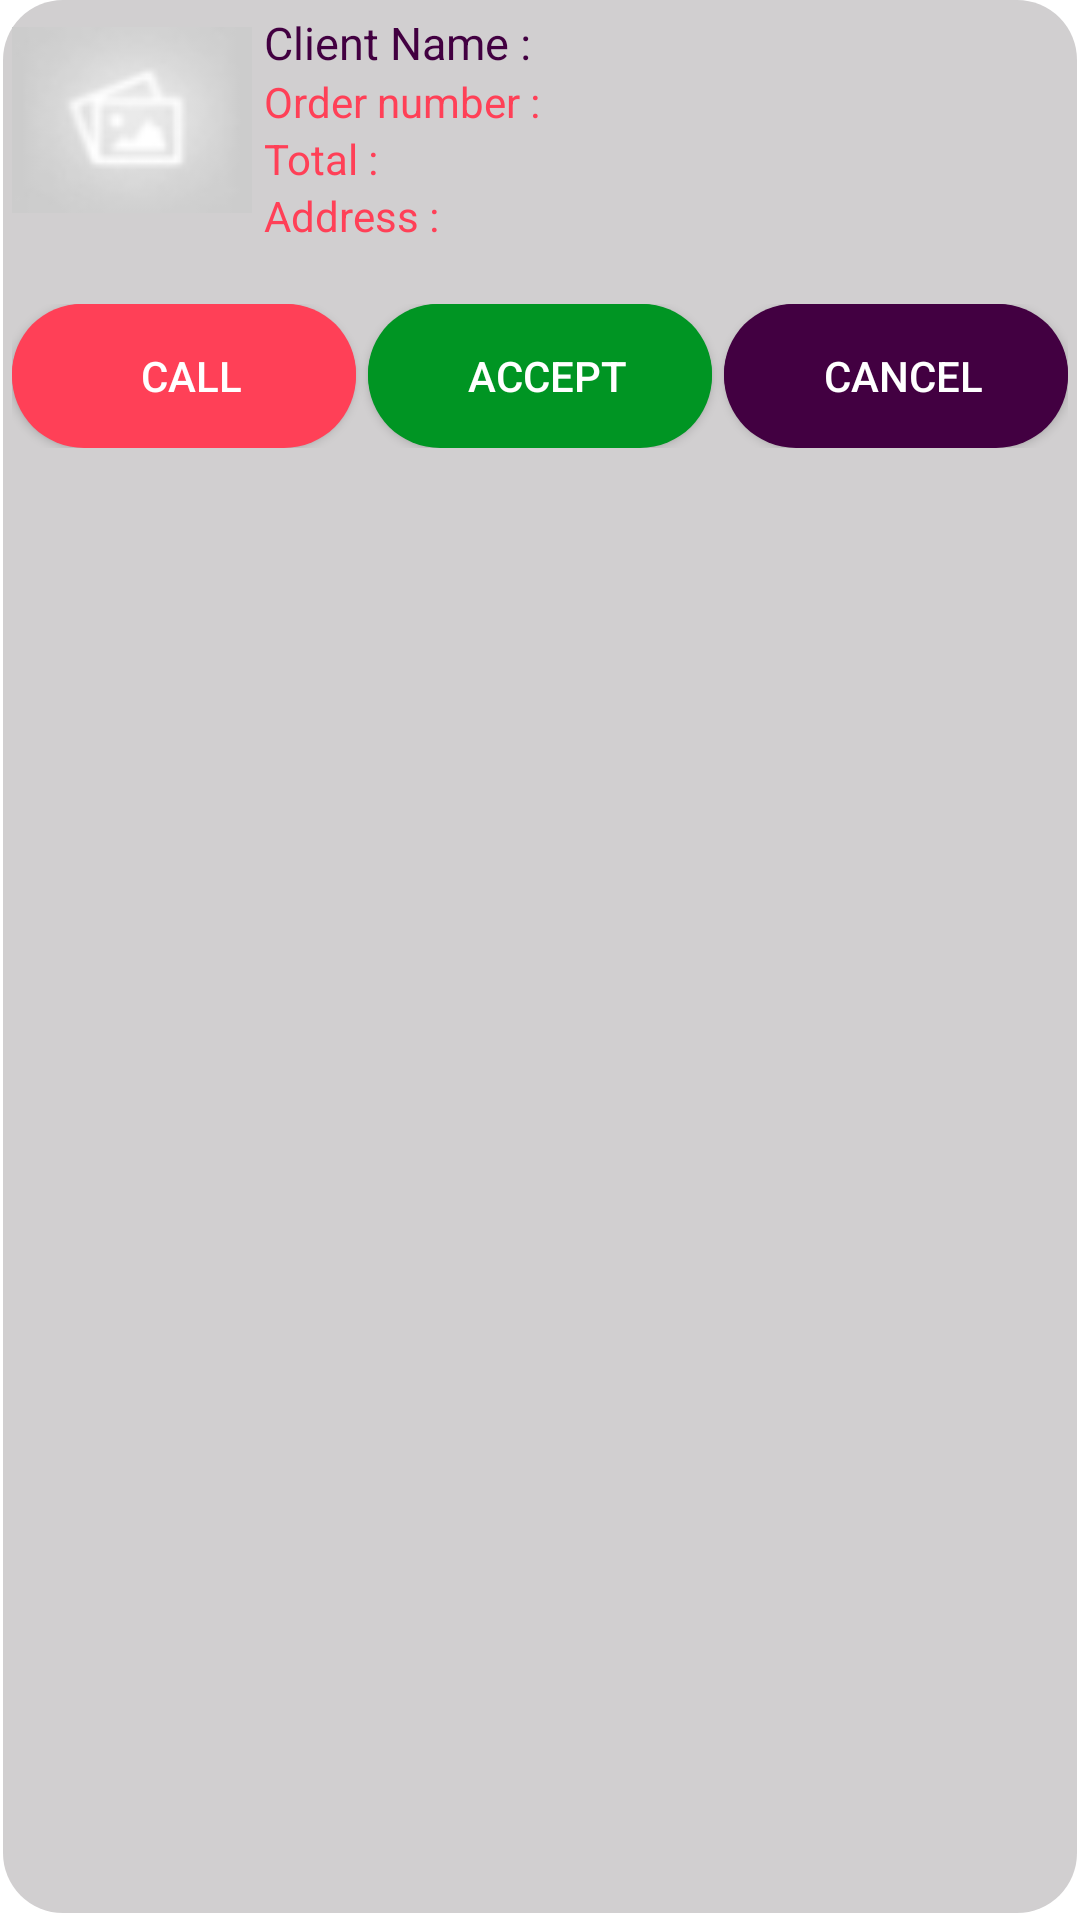

Produce the Android XML layout that renders to this screen, including the resource entries it uses.
<!-- AndroidManifest.xml: fallback theme Theme.MaterialComponents.DayNight.NoActionBar -->
<!-- res/layout/custom_order.xml -->
<?xml version="1.0" encoding="utf-8"?>
<LinearLayout xmlns:android="http://schemas.android.com/apk/res/android"
    xmlns:tools="http://schemas.android.com/tools"
    android:layout_width="match_parent"
    android:layout_height="wrap_content"
    android:background="@drawable/edit_text_background_gray"
    android:orientation="vertical"
    android:layout_marginStart="@dimen/dim_12dp"
    android:layout_marginEnd="@dimen/dim_12dp"
    android:layout_marginBottom="@dimen/dim_12dp"


    >

    <LinearLayout
        android:layout_width="match_parent"
        android:layout_height="wrap_content"
        android:orientation="horizontal">

        <ImageView
            android:id="@+id/order_image"
            android:layout_width="@dimen/dim_80"
            android:layout_height="@dimen/dim_80"
            android:layout_marginStart="@dimen/dim_4dp"
            android:layout_marginEnd="@dimen/dim_4dp"
            android:src="@drawable/fake_pic" />

        <LinearLayout
            android:layout_width="0dp"
            android:layout_height="wrap_content"
            android:layout_marginTop="@dimen/dim_4dp"
            android:layout_marginBottom="@dimen/dim_4dp"
            android:layout_weight="1"
            android:orientation="vertical">

            <LinearLayout
                android:layout_width="match_parent"
                android:layout_height="wrap_content"
                android:orientation="horizontal">

                <TextView
                    android:layout_width="wrap_content"
                    android:layout_height="wrap_content"
                    android:text="@string/client_name"
                    android:textColor="@color/colorBlack"
                    android:textSize="@dimen/txt_15sp" />

                <TextView
                    android:id="@+id/order_client_name"
                    android:layout_width="wrap_content"
                    android:layout_height="wrap_content"
                    android:textColor="@color/colorBlack"
                    android:textSize="@dimen/txt_15sp"
                    tools:text="Ahmed Shehata" />

            </LinearLayout>

            <LinearLayout
                android:layout_width="match_parent"
                android:layout_height="wrap_content"
                android:orientation="horizontal">

                <TextView
                    android:layout_width="wrap_content"
                    android:layout_height="wrap_content"
                    android:text="@string/order_number"
                    android:textColor="@color/colorRedLight"
                    android:textSize="@dimen/album_sp_14" />

                <TextView
                    android:id="@+id/order_number"
                    android:layout_width="wrap_content"
                    android:layout_height="wrap_content"
                    android:textColor="@color/colorRedLight"
                    android:textSize="@dimen/album_sp_14"
                    tools:text="Ahmed Shehata" />

            </LinearLayout>

            <LinearLayout
                android:layout_width="match_parent"
                android:layout_height="wrap_content"
                android:orientation="horizontal">

                <TextView
                    android:layout_width="wrap_content"
                    android:layout_height="wrap_content"
                    android:text="@string/total"
                    android:textColor="@color/colorRedLight"
                    android:textSize="@dimen/album_sp_14" />

                <TextView
                    android:id="@+id/order_total"
                    android:layout_width="wrap_content"
                    android:layout_height="match_parent"
                    android:textColor="@color/colorRedLight"
                    android:textSize="@dimen/album_sp_14"
                    tools:text="Ahmed Shehata" />

            </LinearLayout>

            <LinearLayout
                android:layout_width="match_parent"
                android:layout_height="wrap_content"
                android:orientation="horizontal">

                <TextView
                    android:layout_width="wrap_content"
                    android:layout_height="wrap_content"
                    android:text="@string/address"
                    android:textColor="@color/colorRedLight"
                    android:textSize="@dimen/album_sp_14" />

                <TextView
                    android:id="@+id/order_address"
                    android:layout_width="wrap_content"
                    android:layout_height="wrap_content"
                    android:textColor="@color/colorRedLight"
                    android:textSize="@dimen/album_sp_14"
                    tools:text="Ahmed Shehata" />

            </LinearLayout>

        </LinearLayout>

    </LinearLayout>

    <LinearLayout
        android:layout_width="match_parent"
        android:layout_height="wrap_content"
        android:layout_marginTop="12dp"
        android:layout_marginBottom="@dimen/dim_4dp"
        android:orientation="horizontal"
        android:padding="@dimen/dim_4dp">

        <Button
            android:id="@+id/order_btn_call"
            android:layout_width="0dp"
            android:layout_height="wrap_content"
            android:layout_marginEnd="@dimen/dim_4dp"
            android:layout_weight="1"
            android:background="@drawable/button_backgrond_red_redius"
            android:backgroundTint="@color/colorRedLight"
            android:text="@string/call"
            android:textColor="@color/colorWhite"
            android:textSize="@dimen/album_sp_14" />

        <Button
            android:id="@+id/order_btn_accept"
            android:layout_width="0dp"
            android:layout_height="wrap_content"
            android:layout_marginEnd="@dimen/dim_4dp"
            android:layout_weight="1"
            android:background="@drawable/button_backgrond_red_redius"
            android:backgroundTint="@color/colorAccent"
            android:text="@string/accept"
            android:textColor="@color/colorWhite"
            android:textSize="@dimen/album_sp_14" />

        <Button
            android:id="@+id/order_btn_cancel"
            android:layout_width="0dp"
            android:layout_height="wrap_content"
            android:layout_weight="1"
            android:background="@drawable/button_backgrond_red_redius"
            android:backgroundTint="@color/colorBlack"
            android:text="@string/cancel"
            android:textColor="@color/colorWhite"
            android:textSize="@dimen/album_sp_14" />

    </LinearLayout>

</LinearLayout>
<!-- resources referenced by this layout -->
<resources>
  <color name="colorAccent">#009523</color>
  <color name="colorBlack">#420041</color>
  <color name="colorRedLight">#FF4057</color>
  <color name="colorWhite">#fff</color>
  <dimen name="dim_12dp">12dp</dimen>
  <dimen name="dim_4dp">4dp</dimen>
  <dimen name="dim_80">80dp</dimen>
  <dimen name="txt_15sp">15sp</dimen>
  <!-- drawable button_backgrond_red_redius: vector/xml drawable (drawable, 2122 chars, omitted) -->
  <!-- drawable edit_text_background_gray (drawable) -->
  <?xml version="1.0" encoding="utf-8"?>
  <layer-list xmlns:android="http://schemas.android.com/apk/res/android">
      <item>
          <shape android:shape="rectangle">
              <solid android:color="@color/colorWhite"/>
              <corners android:radius="20dp" />
          </shape>
      </item>
  
      <item
          android:left="1dp"
          android:right="1dp"
          android:top="0dp"
          android:bottom="2.5dp">
          <shape android:shape="rectangle">
              <solid android:color="@color/gray"/>
              <corners android:radius="20dp" />
          </shape>
      </item>
  </layer-list>
  <!-- drawable fake_pic: png bitmap (drawable, 1507 bytes) -->
  <string name="accept">Accept</string>
  <string name="address">Address :</string>
  <string name="call">Call</string>
  <string name="cancel">Cancel</string>
  <string name="client_name">Client Name :</string>
  <string name="order_number">Order number :</string>
  <string name="total">Total :</string>
  <color name="gray">#d1cfd0</color>
</resources>
